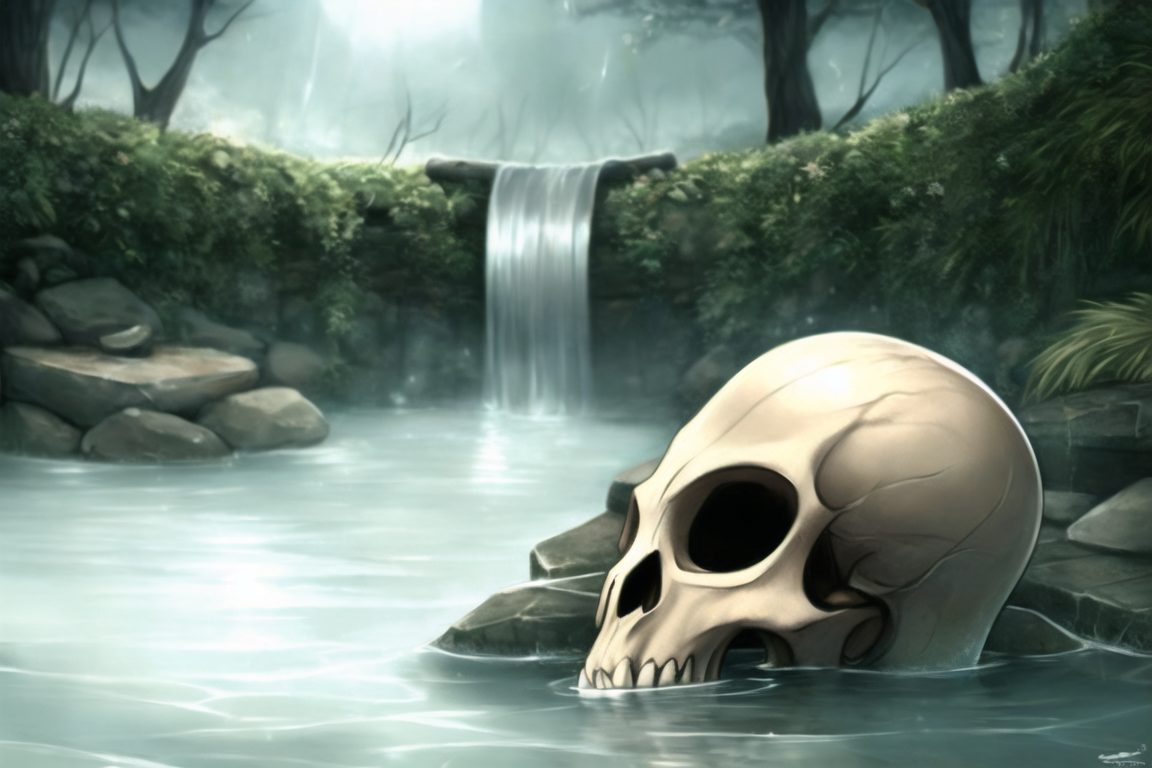
Generation parameters embedded in this image by NovelAI (PNG 'Description' and 'Comment' text chunks):
onsen, skull, {{{partially submerged}}}, floating, horror (theme), beautiful, {{{masterpiece}}}, best quality, detailed background, photorealistic, real
{"steps":50,"sampler":"k_euler","seed":3552459770,"strength":0.3,"noise":0.05,"scale":11.0,"uc":"toony, {{{worst quality}}}, {{{bad quality}}}, text, low res, flat colors, unfinished, aliasing, pixel (artwork), unusual anatomy"}